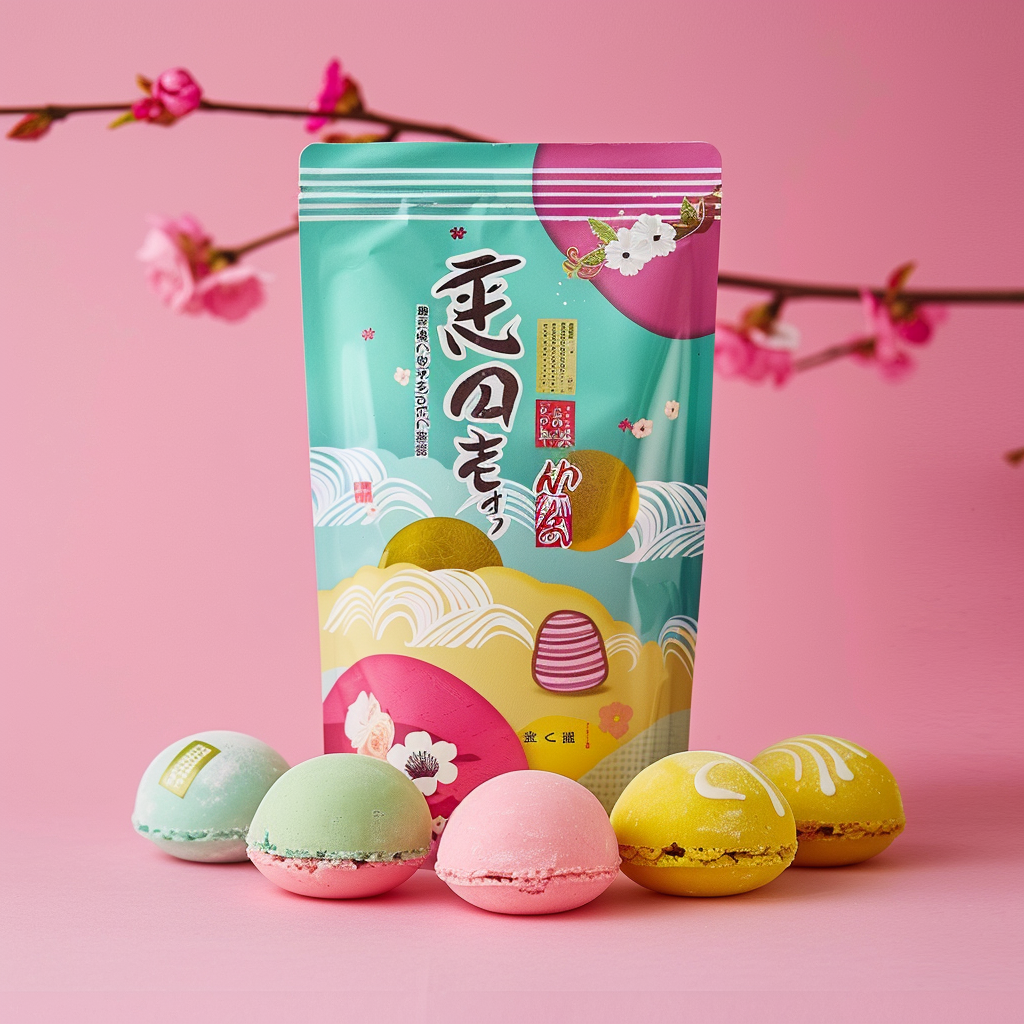
Generation parameters embedded in this image by Midjourney (PNG 'Description' text chunk):
packaging design for Japanese bubbled soft sweets Job ID: 12a87149-5ff4-42fd-9201-e0ccde75d65f